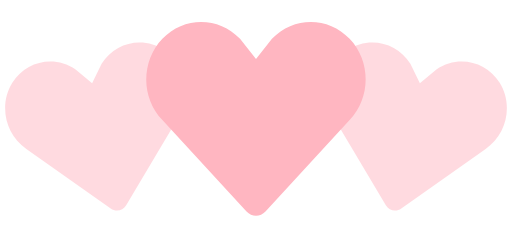
t = 0.00 s
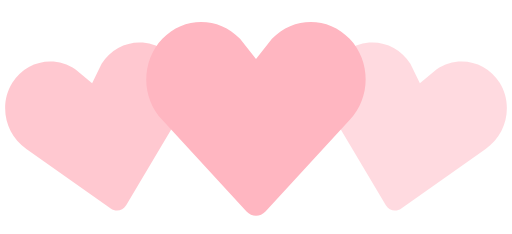
t = 0.35 s
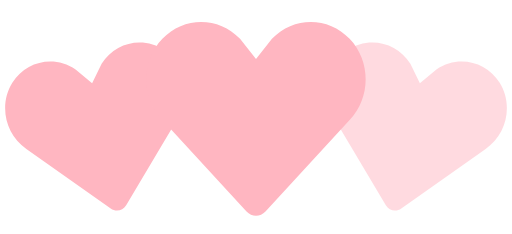
t = 0.70 s
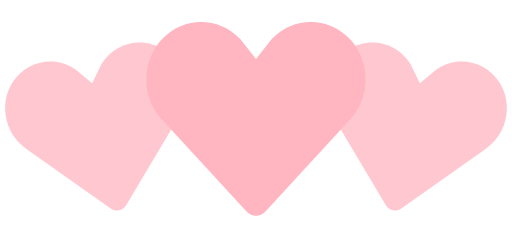
t = 1.05 s
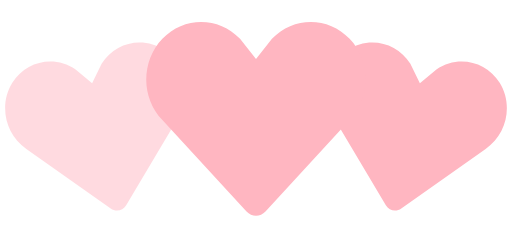
t = 1.40 s
t = 1.75 s: frame unchanged from t = 1.05 s, image omitted

The animated SVG that drew these frames (rendered in a browser with its animation timeline set to each time). Animation: 2 SMIL elements (animate=2); one cycle of 2.10 s, repeats indefinitely.

<!-- By Sam Herbert (@sherb), for everyone. More @ http://goo.gl/7AJzbL -->
<svg width="140" height="64" viewBox="0 0 140 64" xmlns="http://www.w3.org/2000/svg" fill="#fff">
    <path d="M30.262 57.02L7.195 40.723c-5.84-3.976-7.56-12.06-3.842-18.063 3.715-6 11.467-7.65 17.306-3.68l4.52 3.76 2.6-5.274c3.717-6.002 11.47-7.65 17.305-3.68 5.84 3.97 7.56 12.054 3.842 18.062L34.49 56.118c-.897 1.512-2.793 1.915-4.228.9z" fill-opacity=".5" fill="lightpink">
        <animate attributeName="fill-opacity"
             begin="0s" dur="1.4s"
             values="0.5;1;0.5"
             calcMode="linear"
             repeatCount="indefinite" />
    </path>
    <path d="M105.512 56.12l-14.44-24.272c-3.716-6.008-1.996-14.093 3.843-18.062 5.835-3.97 13.588-2.322 17.306 3.68l2.6 5.274 4.52-3.76c5.84-3.97 13.592-2.32 17.307 3.68 3.718 6.003 1.998 14.088-3.842 18.064L109.74 57.02c-1.434 1.014-3.33.61-4.228-.9z" fill-opacity=".5" fill="lightpink">
        <animate attributeName="fill-opacity"
             begin="0.7s" dur="1.4s"
             values="0.5;1;0.5"
             calcMode="linear"
             repeatCount="indefinite" />
    </path>
    <path d="M67.408 57.834l-23.01-24.98c-5.864-6.15-5.864-16.108 0-22.248 5.86-6.14 15.37-6.14 21.234 0L70 16.168l4.368-5.562c5.863-6.14 15.375-6.14 21.235 0 5.863 6.14 5.863 16.098 0 22.247l-23.007 24.98c-1.43 1.556-3.757 1.556-5.188 0z" fill="lightpink"/>
</svg>
